4-way image classification set "classification" from GitHub (DylanHughes02/fruit-detection-project); label vocabulary: apple, banana, orange, pear.

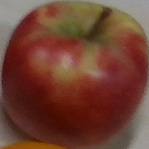
Label: apple

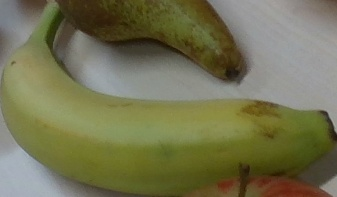
Label: banana

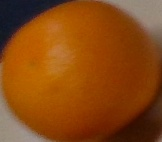
Label: orange

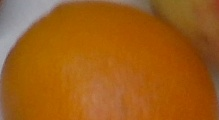
Label: orange

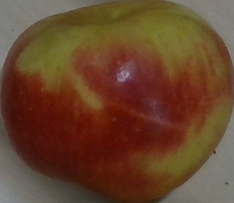
Label: apple

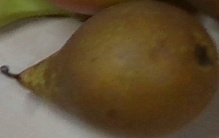
Label: pear
